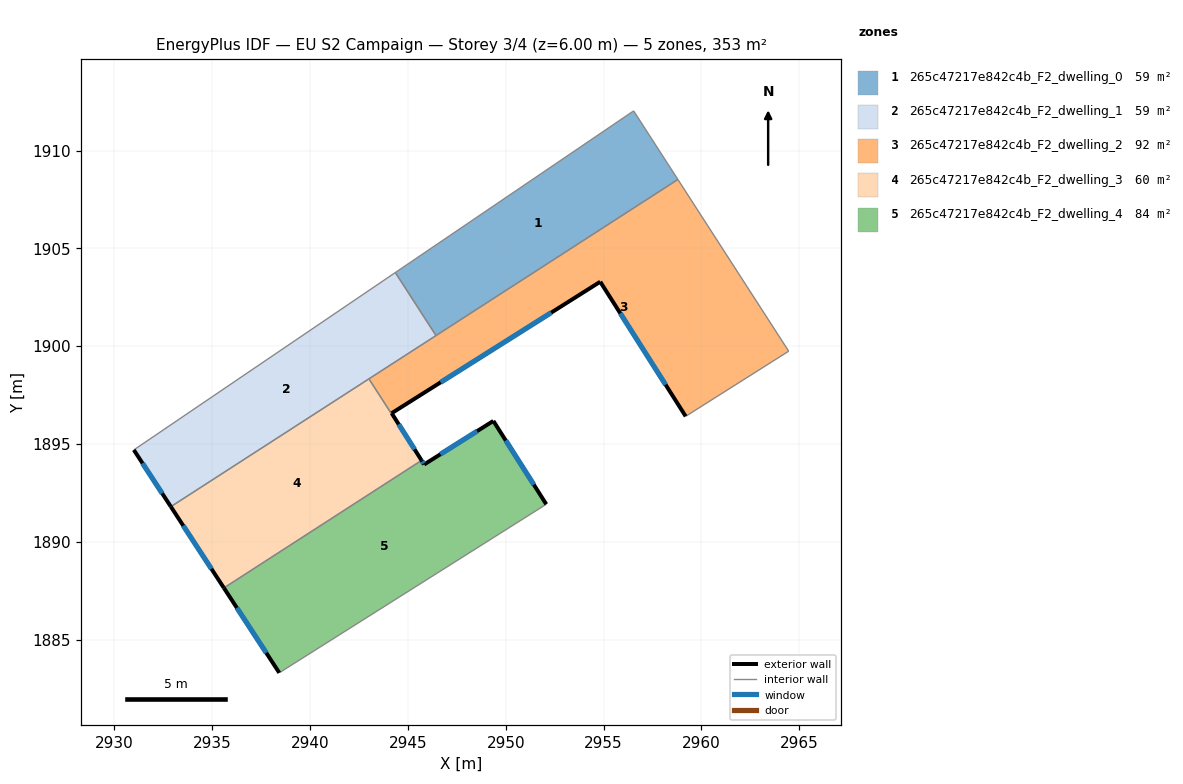
=== STOREY PLAN SPEC (per zone: floor XY polygon, exterior-wall plan segments, windows/doors) ===
zone 1: 265c47217e842c4b_F2_dwelling_0  (58.9 m²)
  floor: (2956.54, 1912.03) (2958.80, 1908.52) (2946.43, 1900.54) (2944.36, 1903.76)
  interior walls: 4
zone 2: 265c47217e842c4b_F2_dwelling_1  (58.9 m²)
  floor: (2944.36, 1903.76) (2946.43, 1900.54) (2932.88, 1891.80) (2930.99, 1894.70)
  exterior wall: (2930.99, 1894.70) – (2932.88, 1891.80)  [3.5 m]
    window: (2931.43, 1894.02) – (2932.44, 1892.48)  [2.9 m²]
  interior walls: 4
zone 3: 265c47217e842c4b_F2_dwelling_2  (92.0 m²)
  floor: (2958.80, 1908.52) (2964.46, 1899.74) (2959.20, 1896.42) (2954.83, 1903.29) (2944.17, 1896.57) (2945.70, 1894.16) (2943.01, 1898.33)
  exterior wall: (2954.83, 1903.29) – (2959.20, 1896.42)  [8.1 m]
    window: (2955.85, 1901.68) – (2958.17, 1898.03)  [6.9 m²]
  exterior wall: (2944.17, 1896.57) – (2954.83, 1903.29)  [12.6 m]
    window: (2946.67, 1898.15) – (2952.33, 1901.72)  [10.6 m²]
  exterior wall: (2945.70, 1894.16) – (2944.17, 1896.57)  [2.9 m]
    window: (2945.34, 1894.73) – (2944.53, 1896.01)  [2.4 m²]
  interior walls: 5
zone 4: 265c47217e842c4b_F2_dwelling_3  (59.7 m²)
  floor: (2943.01, 1898.33) (2945.70, 1894.16) (2935.59, 1887.64) (2932.88, 1891.80)
  exterior wall: (2932.88, 1891.80) – (2935.59, 1887.64)  [5.0 m]
    window: (2933.52, 1890.82) – (2934.96, 1888.62)  [4.2 m²]
  interior walls: 3
zone 5: 265c47217e842c4b_F2_dwelling_4  (83.9 m²)
  floor: (2949.36, 1896.18) (2952.07, 1891.92) (2938.42, 1883.30) (2935.59, 1887.64) (2945.70, 1894.16) (2945.83, 1893.95)
  exterior wall: (2935.59, 1887.64) – (2938.42, 1883.30)  [5.2 m]
    window: (2936.26, 1886.62) – (2937.76, 1884.32)  [4.4 m²]
  exterior wall: (2945.83, 1893.95) – (2945.70, 1894.16)  [0.2 m]
    window: (2945.80, 1894.00) – (2945.73, 1894.11)  [0.2 m²]
  exterior wall: (2949.36, 1896.18) – (2945.83, 1893.95)  [4.2 m]
    window: (2948.53, 1895.66) – (2946.66, 1894.48)  [3.5 m²]
  exterior wall: (2952.07, 1891.92) – (2949.36, 1896.18)  [5.0 m]
    window: (2951.43, 1892.92) – (2950.00, 1895.18)  [4.3 m²]
  interior walls: 2

=== DERIVED (storey summary) ===
Building: EU S2 Campaign
Storey: 3 of 4  (floor level z = 6.00 m)
Storey gross floor area: 353.4 m²
Zones on this storey: 5
  - 265c47217e842c4b_F2_dwelling_0: floor 58.9 m²
  - 265c47217e842c4b_F2_dwelling_1: floor 58.9 m²; exterior wall 3.5 m (10.4 m²); 1 window(s) 2.9 m²; WWR 28.1%
  - 265c47217e842c4b_F2_dwelling_2: floor 92.0 m²; exterior wall 23.6 m (70.8 m²); 3 window(s) 19.9 m²; WWR 28.1%
  - 265c47217e842c4b_F2_dwelling_3: floor 59.7 m²; exterior wall 5.0 m (14.9 m²); 1 window(s) 4.2 m²; WWR 28.1%
  - 265c47217e842c4b_F2_dwelling_4: floor 83.9 m²; exterior wall 14.7 m (44.0 m²); 4 window(s) 12.4 m²; WWR 28.1%
Zone adjacency (shared interzone walls):
  - 265c47217e842c4b_F2_dwelling_0 ↔ 265c47217e842c4b_F2_dwelling_1
  - 265c47217e842c4b_F2_dwelling_0 ↔ 265c47217e842c4b_F2_dwelling_2
  - 265c47217e842c4b_F2_dwelling_1 ↔ 265c47217e842c4b_F2_dwelling_2
  - 265c47217e842c4b_F2_dwelling_1 ↔ 265c47217e842c4b_F2_dwelling_3
  - 265c47217e842c4b_F2_dwelling_2 ↔ 265c47217e842c4b_F2_dwelling_3
  - 265c47217e842c4b_F2_dwelling_3 ↔ 265c47217e842c4b_F2_dwelling_4